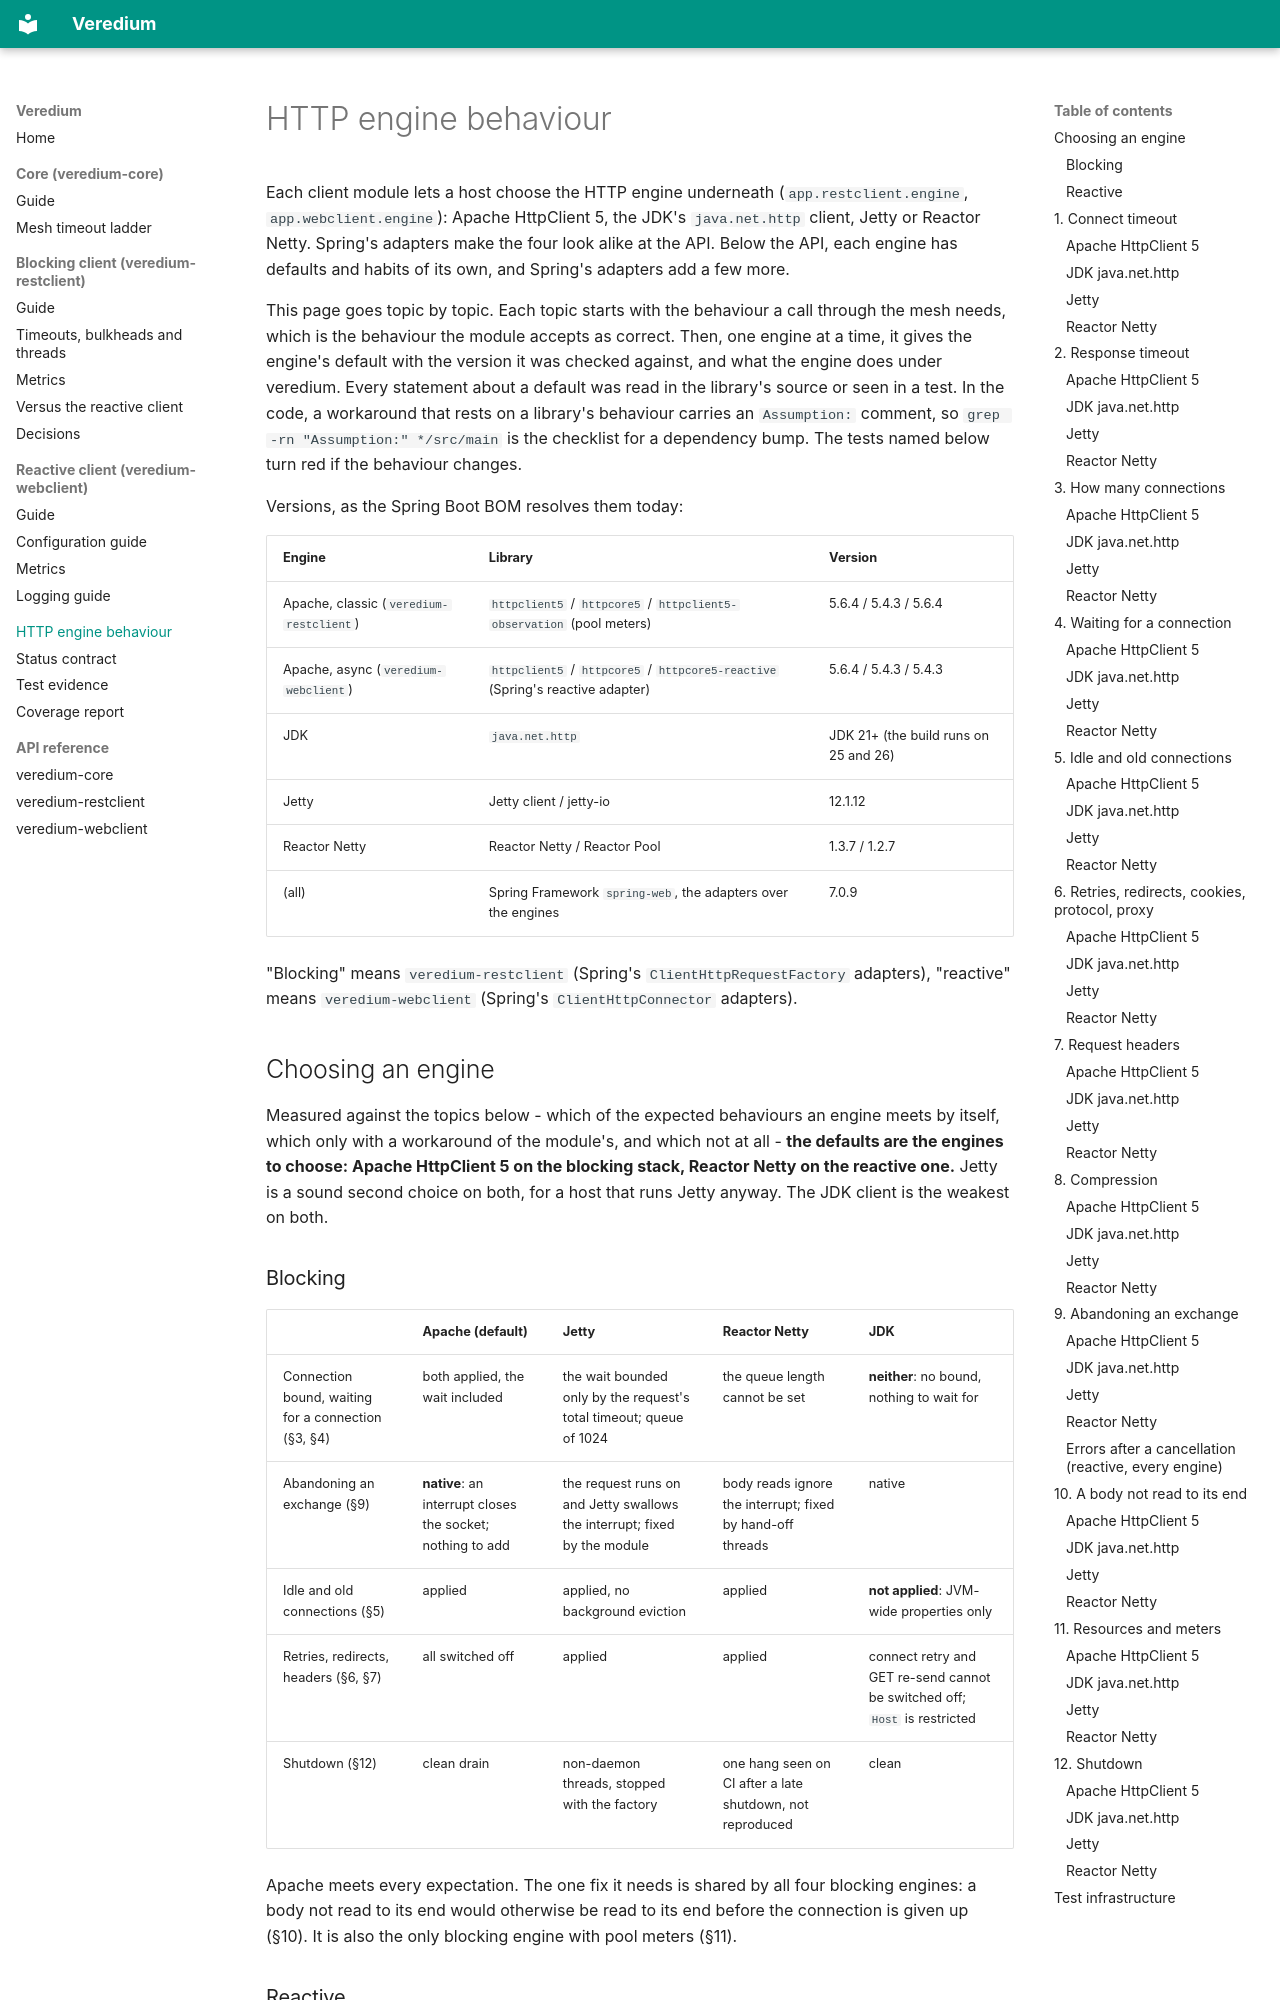

repository: Inqudium/veredium · page: engine-behaviour/index.html · generator: mkdocs

# HTTP engine behaviour

Each client module lets a host choose the HTTP engine underneath (`app.restclient.engine`,
`app.webclient.engine`): Apache HttpClient 5, the JDK's `java.net.http` client, Jetty or Reactor Netty. Spring's
adapters make the four look alike at the API. Below the API, each engine has defaults and habits of its own, and
Spring's adapters add a few more.

This page goes topic by topic. Each topic starts with the behaviour a call through the mesh needs, which is the
behaviour the module accepts as correct. Then, one engine at a time, it gives the engine's default with the version
it was checked against, and what the engine does under veredium. Every statement about a default was read in the
library's source or seen in a test. In the code, a workaround that rests on a library's behaviour carries an
`Assumption:` comment, so `grep -rn "Assumption:" */src/main` is the checklist for a dependency bump. The tests
named below turn red if the behaviour changes.

Versions, as the Spring Boot BOM resolves them today:

| Engine | Library | Version |
|---|---|---|
| Apache, classic (`veredium-restclient`) | `httpclient5` / `httpcore5` / `httpclient5-observation` (pool meters) | 5.6.4 / 5.4.3 / 5.6.4 |
| Apache, async (`veredium-webclient`) | `httpclient5` / `httpcore5` / `httpcore5-reactive` (Spring's reactive adapter) | 5.6.4 / 5.4.3 / 5.4.3 |
| JDK | `java.net.http` | JDK 21+ (the build runs on 25 and 26) |
| Jetty | Jetty client / jetty-io | 12.1.12 |
| Reactor Netty | Reactor Netty / Reactor Pool | 1.3.7 / 1.2.7 |
| (all) | Spring Framework `spring-web`, the adapters over the engines | 7.0.9 |

"Blocking" means `veredium-restclient` (Spring's `ClientHttpRequestFactory` adapters), "reactive" means
`veredium-webclient` (Spring's `ClientHttpConnector` adapters).

## Choosing an engine

Measured against the topics below - which of the expected behaviours an engine meets by itself, which only with a
workaround of the module's, and which not at all - **the defaults are the engines to choose: Apache HttpClient 5 on
the blocking stack, Reactor Netty on the reactive one.** Jetty is a sound second choice on both, for a host that
runs Jetty anyway. The JDK client is the weakest on both.

### Blocking

| | Apache (default) | Jetty | Reactor Netty | JDK |
|---|---|---|---|---|
| Connection bound, waiting for a connection (§3, §4) | both applied, the wait included | the wait bounded only by the request's total timeout; queue of 1024 | the queue length cannot be set | **neither**: no bound, nothing to wait for |
| Abandoning an exchange (§9) | **native**: an interrupt closes the socket; nothing to add | the request runs on and Jetty swallows the interrupt; fixed by the module | body reads ignore the interrupt; fixed by hand-off threads | native |
| Idle and old connections (§5) | applied | applied, no background eviction | applied | **not applied**: JVM-wide properties only |
| Retries, redirects, headers (§6, §7) | all switched off | applied | applied | connect retry and GET re-send cannot be switched off; `Host` is restricted |
| Shutdown (§12) | clean drain | non-daemon threads, stopped with the factory | one hang seen on CI after a late shutdown, not reproduced | clean |

Apache meets every expectation. The one fix it needs is shared by all four blocking engines: a body not read to its
end would otherwise be read to its end before the connection is given up (§10). It is also the only blocking
engine with pool meters (§11).
